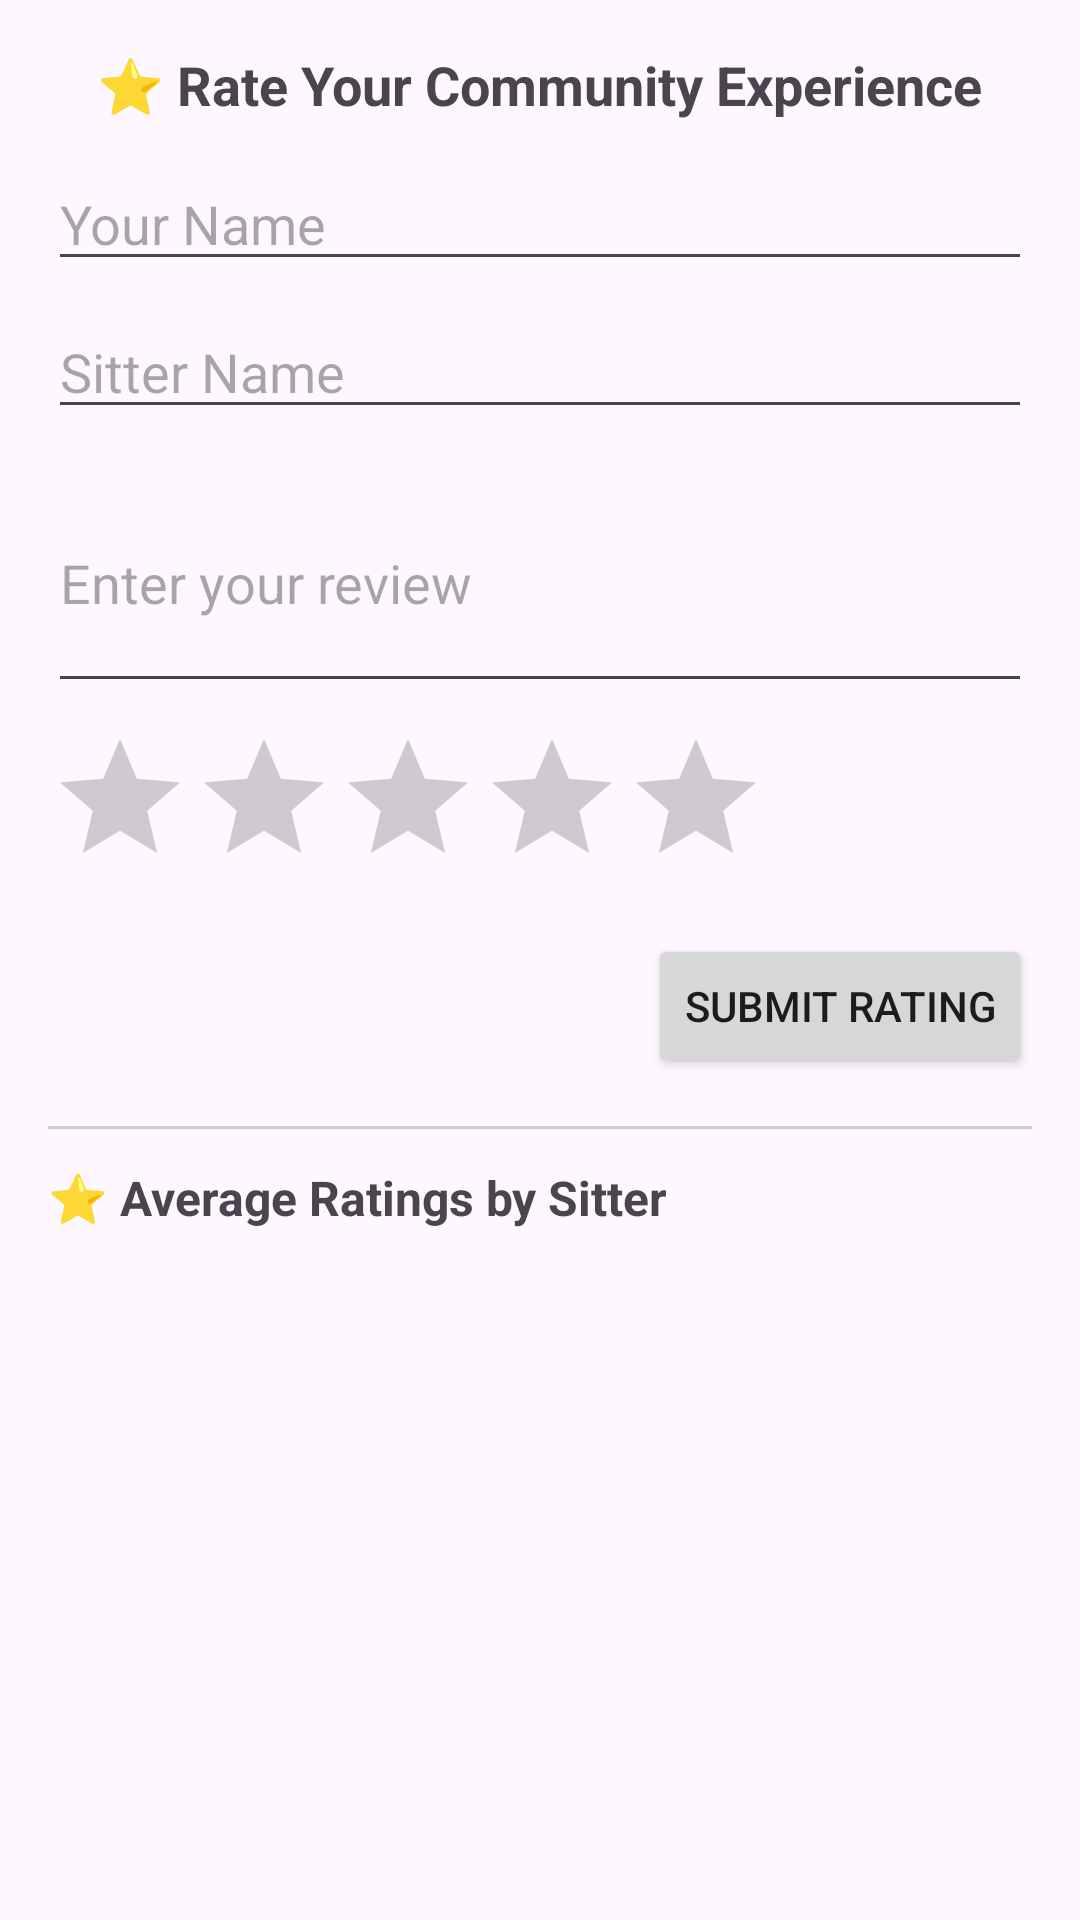

This screen was rendered from an Android layout file. Write that file and the resources it references.
<!-- AndroidManifest.xml: application theme Theme.PetHub -->
<!-- res/layout/activity_rating.xml -->
<?xml version="1.0" encoding="utf-8"?>
<ScrollView
    xmlns:android="http://schemas.android.com/apk/res/android"
    xmlns:app="http://schemas.android.com/apk/res-auto"
    android:layout_width="match_parent"
    android:layout_height="match_parent">

    <LinearLayout
        android:orientation="vertical"
        android:padding="16dp"
        android:layout_width="match_parent"
        android:layout_height="wrap_content">

        <TextView
            android:id="@+id/txtRatingTitle"
            android:layout_width="wrap_content"
            android:layout_height="wrap_content"
            android:text="⭐ Rate Your Community Experience"
            android:textSize="18sp"
            android:textStyle="bold"
            android:layout_gravity="center_horizontal"
            android:paddingBottom="12dp"/>

        <EditText
            android:id="@+id/input_username"
            android:hint="Your Name"
            android:layout_width="match_parent"
            android:layout_height="wrap_content"
            android:inputType="textPersonName"/>

        <EditText
            android:id="@+id/input_sitter_name"
            android:hint="Sitter Name"
            android:layout_width="match_parent"
            android:layout_height="wrap_content"
            android:inputType="textPersonName"
            android:layout_marginTop="8dp"/>

        <EditText
            android:id="@+id/input_details"
            android:hint="Enter your review"
            android:layout_width="match_parent"
            android:layout_height="wrap_content"
            android:inputType="textMultiLine"
            android:minLines="3"
            android:layout_marginTop="8dp"/>

        <RatingBar
            android:id="@+id/rating_bar"
            android:layout_width="wrap_content"
            android:layout_height="wrap_content"
            android:numStars="5"
            android:stepSize="1.0"
            android:layout_marginTop="8dp"
            android:layout_gravity="start"/>

        <Button
            android:id="@+id/btn_submit_rating"
            android:text="Submit Rating"
            android:layout_width="wrap_content"
            android:layout_height="wrap_content"
            android:layout_marginTop="12dp"
            android:layout_gravity="end"/>

        <View
            android:layout_width="match_parent"
            android:layout_height="1dp"
            android:background="#CCC"
            android:layout_marginTop="16dp"/>

        <TextView
            android:text="⭐ Average Ratings by Sitter"
            android:textStyle="bold"
            android:layout_width="wrap_content"
            android:layout_height="wrap_content"
            android:layout_marginTop="12dp"
            android:textSize="16sp"/>

        <ListView
            android:id="@+id/list_rating_posts"
            android:layout_width="match_parent"
            android:layout_height="wrap_content"
            android:layout_marginTop="8dp"
            android:dividerHeight="12dp"/>

    </LinearLayout>
</ScrollView>
<!-- resources referenced by this layout -->
<resources>
  <style name="Theme.PetHub" parent="Theme.MaterialComponents.DayNight.NoActionBar">
          <item name="colorPrimary">@color/colorPrimary</item>
          <item name="colorPrimaryDark">@color/colorPrimaryDark</item>
          <item name="android:windowLightStatusBar">true</item>
          <item name="android:textColorPrimary">@color/textColorPrimary</item>
          <item name="android:textColorSecondary">@color/textColorSecondary</item>
          <item name="colorPrimaryVariant">@color/purple_700</item>
          <item name="colorOnPrimary">@color/white</item>
          <item name="colorSecondary">@color/teal_200</item>
          <item name="colorSecondaryVariant">@color/teal_700</item>
          <item name="colorOnSecondary">@color/black</item>
          <item name="colorAccent">@color/teal_200</item>
          <item name="android:statusBarColor">?attr/colorPrimaryVariant</item>
      </style>
  <color name="colorPrimary">#5B37B7</color>
  <color name="colorPrimaryDark">#4A2D93</color>
  <color name="textColorPrimary">@android:color/black</color>
  <color name="textColorSecondary">@android:color/darker_gray</color>
  <color name="purple_700">#FF3700B3</color>
  <color name="white">#FFFFFFFF</color>
  <color name="teal_200">#FF03DAC5</color>
  <color name="teal_700">#FF018786</color>
  <color name="black">#FF000000</color>
</resources>
